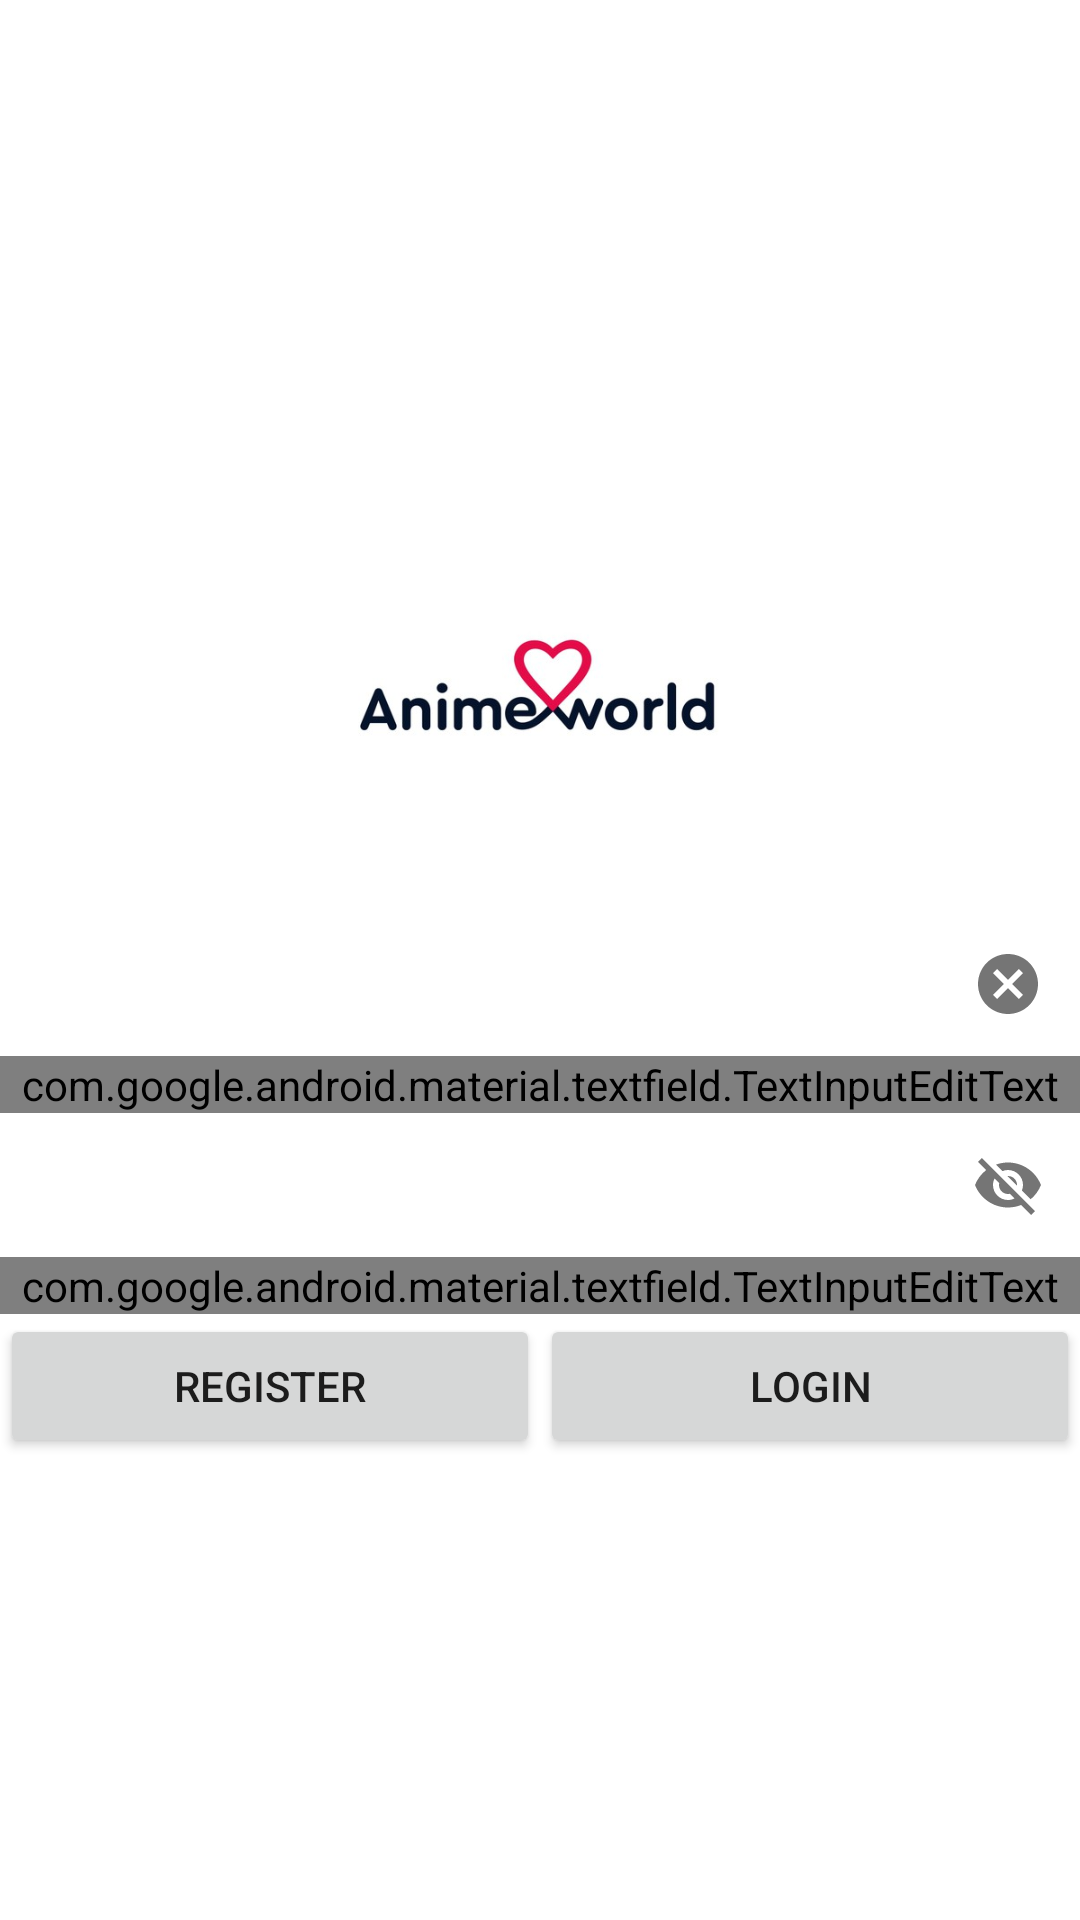

Here is an Android app screen rendered from its layout file. Give the layout XML and the strings, colors and styles it references.
<!-- AndroidManifest.xml: activity theme Theme.App -->
<!-- res/layout/activity_login.xml -->
<?xml version="1.0" encoding="utf-8"?>
<androidx.constraintlayout.widget.ConstraintLayout
    xmlns:android="http://schemas.android.com/apk/res/android"
    xmlns:app="http://schemas.android.com/apk/res-auto"

    android:layout_width="match_parent"
    android:layout_height="match_parent">
    <ImageView
        android:layout_width="0dp"
        android:layout_height="150dp"
        android:id="@+id/LoginImage"
        android:src="@drawable/logologin"
        app:layout_constraintTop_toTopOf="parent"
        app:layout_constraintBottom_toTopOf="@+id/MainActivityUsername"
        app:layout_constraintStart_toStartOf="parent"
        app:layout_constraintEnd_toEndOf="parent"
        app:layout_constraintVertical_chainStyle="packed"

        />

    <com.google.android.material.textfield.TextInputLayout
        android:id="@+id/MainActivityUsername"
        android:layout_width="match_parent"
        android:layout_height="wrap_content"
        android:hint="@string/username"

        app:endIconMode="clear_text"
        app:errorContentDescription="IncorrectUsername"
        app:layout_constraintBottom_toTopOf="@+id/MainActivitypassword"
        app:layout_constraintEnd_toEndOf="parent"
        app:layout_constraintStart_toStartOf="parent"
        app:layout_constraintTop_toBottomOf="@+id/LoginImage"


        app:startIconContentDescription="@string/username">

        <com.google.android.material.textfield.TextInputEditText

            android:layout_width="match_parent"
            android:layout_height="wrap_content"
            android:inputType="text"
            app:layout_constraintEnd_toStartOf="@+id/MainActivityUsername"

            />

    </com.google.android.material.textfield.TextInputLayout>

    <com.google.android.material.textfield.TextInputLayout
        android:id="@+id/MainActivitypassword"
        android:layout_width="match_parent"
        android:layout_height="wrap_content"
        android:hint="@string/password"
        app:endIconMode="password_toggle"
        app:layout_constraintBottom_toTopOf="@+id/MainActivityRegisterButton"
        app:layout_constraintEnd_toEndOf="parent"
        app:layout_constraintStart_toStartOf="parent"
        app:layout_constraintTop_toBottomOf="@+id/MainActivityUsername">

        <com.google.android.material.textfield.TextInputEditText
            android:id="@+id/MainActivityPasswordEditText"
            android:layout_width="match_parent"
            android:layout_height="wrap_content"
            android:inputType="textPassword" />
    </com.google.android.material.textfield.TextInputLayout>


    <Button
        android:id="@+id/MainActivityRegisterButton"
        android:layout_width="0dp"
        android:layout_height="wrap_content"
        android:text="@string/register"
        android:theme="@style/Theme.App"
        app:layout_constraintBottom_toBottomOf="parent"
        app:layout_constraintEnd_toStartOf="@+id/MainActivityLoginButton"
        app:layout_constraintStart_toStartOf="parent"
        app:layout_constraintTop_toBottomOf="@+id/MainActivitypassword" />

    <Button
        android:id="@+id/MainActivityLoginButton"
        android:layout_width="0dp"
        android:layout_height="wrap_content"
        android:text="Login"
        android:theme="@style/Theme.App"
        app:layout_constraintEnd_toEndOf="parent"
        app:layout_constraintStart_toEndOf="@+id/MainActivityRegisterButton"
        app:layout_constraintTop_toBottomOf="@+id/MainActivitypassword" />


</androidx.constraintlayout.widget.ConstraintLayout>
<!-- resources referenced by this layout -->
<resources>
  <!-- drawable logologin: jpg bitmap (drawable-v24, 16652 bytes) -->
  <string name="password">Password</string>
  <string name="register">Register</string>
  <string name="username">User Name</string>
  <style name="Theme.App" parent="Theme.MaterialComponents.Light.NoActionBar">
  
          <item name="colorPrimary">@color/shrine_pink_100</item>
          <item name="colorPrimaryVariant">@color/shrine_pink_300</item>
          <item name="colorOnPrimary">@color/shrine_pink_900</item>
          <item name="android:statusBarColor">?attr/colorPrimaryVariant</item>
          <item name="android:windowLightStatusBar" tools:targetApi="m">true</item>
          <item name="textAppearanceHeadline6">@style/TextAppearance.AppCompat.Headline</item>
          <item name="textAppearanceSubtitle1">@style/TextAppearance.App.Subtitle1</item>
      </style>
  <color name="shrine_pink_100">#FEDBD0</color>
  <color name="shrine_pink_300">#FEEAE6</color>
  <color name="shrine_pink_900">#442C2E</color>
  <style name="TextAppearance.App.Subtitle1" parent="TextAppearance.MaterialComponents.Subtitle1">
          <item name="fontFamily">@font/rubik</item>
          <item name="android:fontFamily">@font/rubik</item>
      </style>
</resources>
